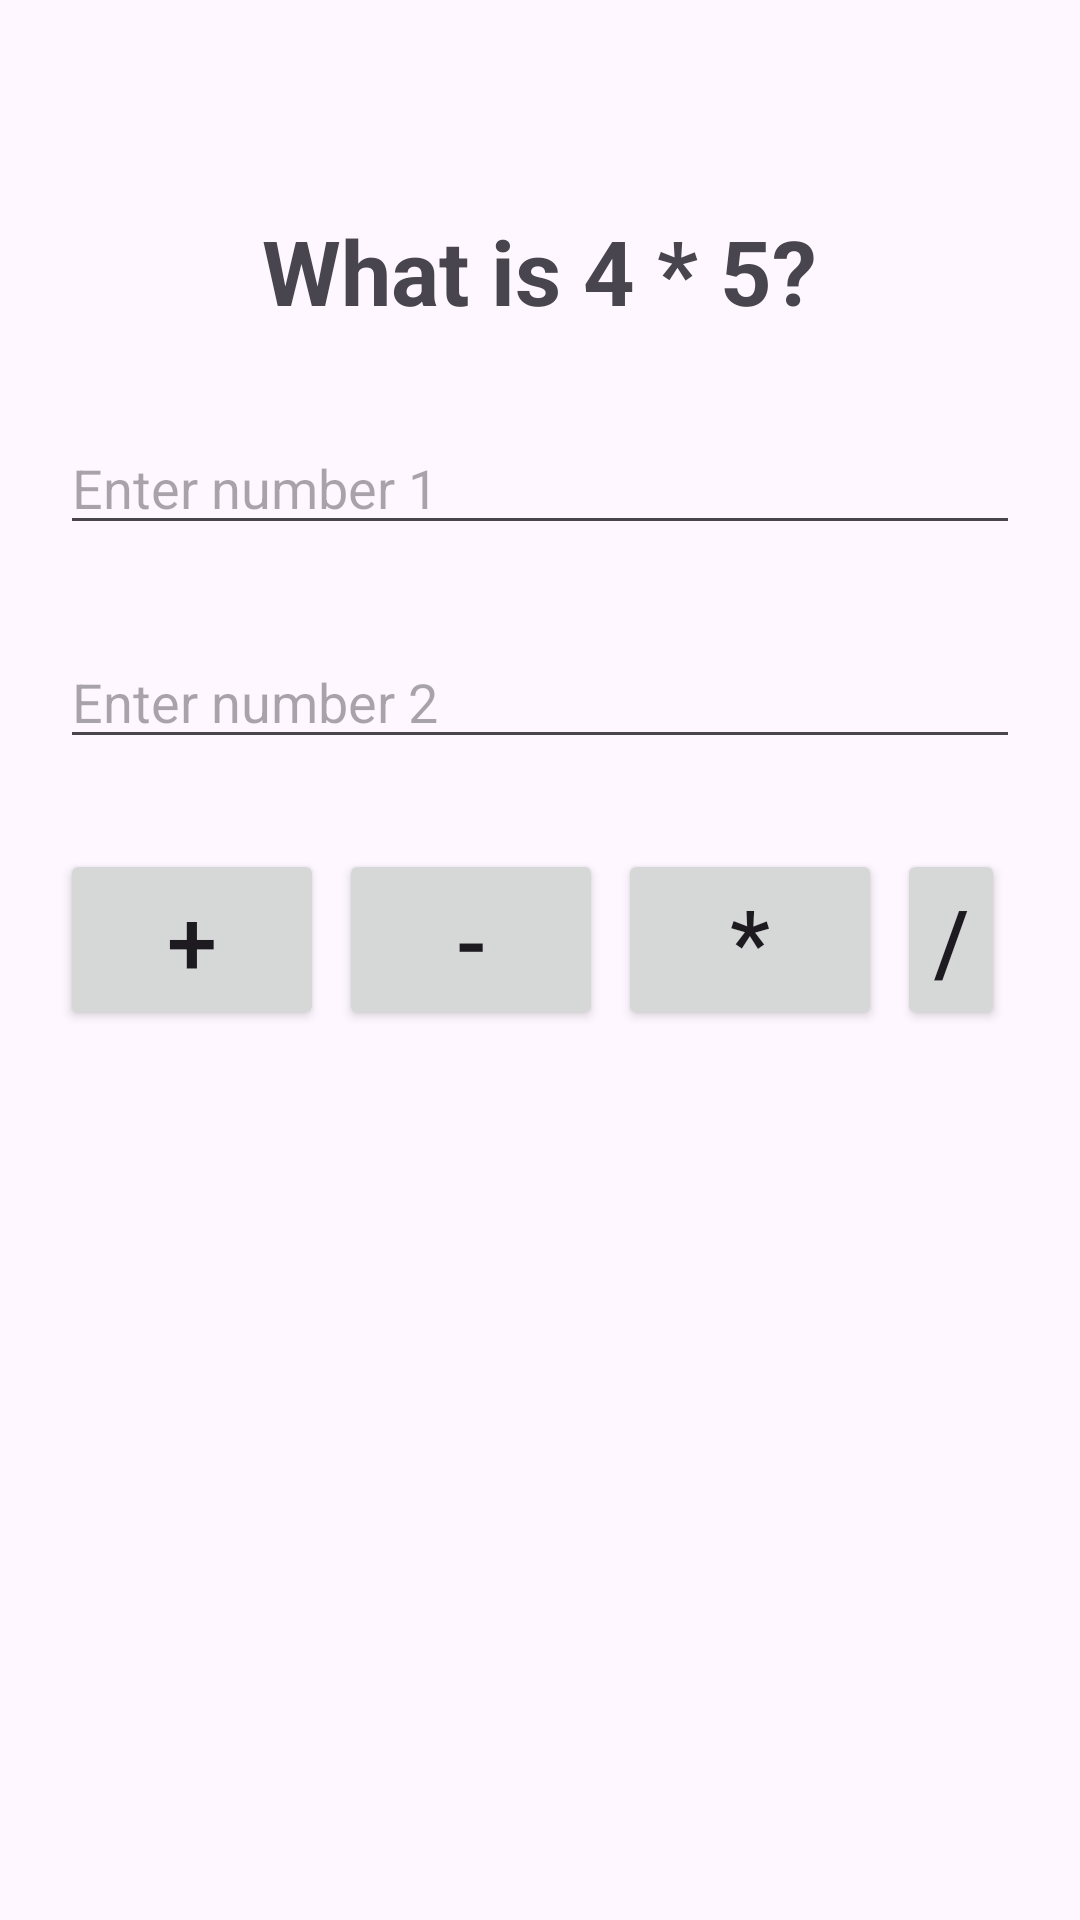

Android layout source for this screen:
<!-- AndroidManifest.xml: application theme Theme.Sb -->
<!-- res/layout/activity_tryaquestion.xml -->
<?xml version="1.0" encoding="utf-8" ?>
<LinearLayout xmlns:android="http://schemas.android.com/apk/res/android"
    xmlns:app="http://schemas.android.com/apk/res-auto"
    xmlns:tools="http://schemas.android.com/tools"
    android:layout_width="match_parent"
    android:orientation="vertical"
    android:padding="20dp"
    android:layout_height="match_parent"
    tools:context=".Try_A_QuestionActivity">

    <TextView
        android:layout_width="wrap_content"
        android:layout_height="wrap_content"
        android:layout_gravity="center"
        android:layout_marginTop="50dp"
        android:text="What is 4 * 5?"
        android:textSize="30sp"
        android:textStyle="bold" />

    <EditText
        android:id="@+id/number1"
        android:layout_width="match_parent"
        android:layout_height="wrap_content"
        android:layout_marginTop="30dp"
        android:hint="Enter number 1"
        android:inputType="number" />

    <EditText
        android:id="@+id/number2"
        android:layout_width="match_parent"
        android:layout_height="wrap_content"
        android:layout_marginTop="30dp"
        android:hint="Enter number 2"
        android:inputType="number" />

    <LinearLayout
        android:layout_marginTop="30dp"
        android:orientation="horizontal"
        android:layout_width="match_parent"
        android:layout_height="wrap_content">
        <Button
            android:id="@+id/btn_add"
            android:text="+"
            android:textSize="30dp"
            android:layout_marginEnd="5dp"
            android:layout_width="wrap_content"
            android:layout_height="wrap_content"/>

        <Button
            android:id="@+id/btn_sub"
            android:layout_width="wrap_content"
            android:layout_height="wrap_content"
            android:layout_marginEnd="5dp"
            android:text="-"
            android:textSize="30sp" />

        <Button
            android:id="@+id/btn_mul"
            android:text="*"
            android:textSize="30sp"
            android:layout_marginEnd="5dp"
            android:layout_width="wrap_content"
            android:layout_height="wrap_content"/>

        <Button
            android:id="@+id/btn_div"
            android:layout_width="wrap_content"
            android:layout_height="wrap_content"
            android:layout_marginEnd="5dp"
            android:text="/"
            android:textSize="30sp" />
    </LinearLayout>
    <TextView
        android:id="@+id/answer"
        android:layout_gravity="center"
        android:layout_marginTop="30dp"
        android:textSize="30sp"
        android:textStyle="bold"
        android:layout_height="wrap_content"
        android:layout_width="wrap_content"/>


</LinearLayout>
<!-- resources referenced by this layout -->
<resources>
  <style name="Theme.Sb" parent="Base.Theme.Sb" />
  <style name="Base.Theme.Sb" parent="Theme.Material3.DayNight.NoActionBar">
          
          
          <item name="colorPrimary">@color/purple</item>
          <item name="colorPrimaryVariant">@color/purple</item>
      </style>
  <color name="purple">#821FE7</color>
</resources>
